Run: headless pygame with SDL's dummy video driver; simulated clock (each Clock.tick advances the game by its frame time, no real sleeping); random seed 0; keys injected as events and as key.get_pressed() state; no mouse input.
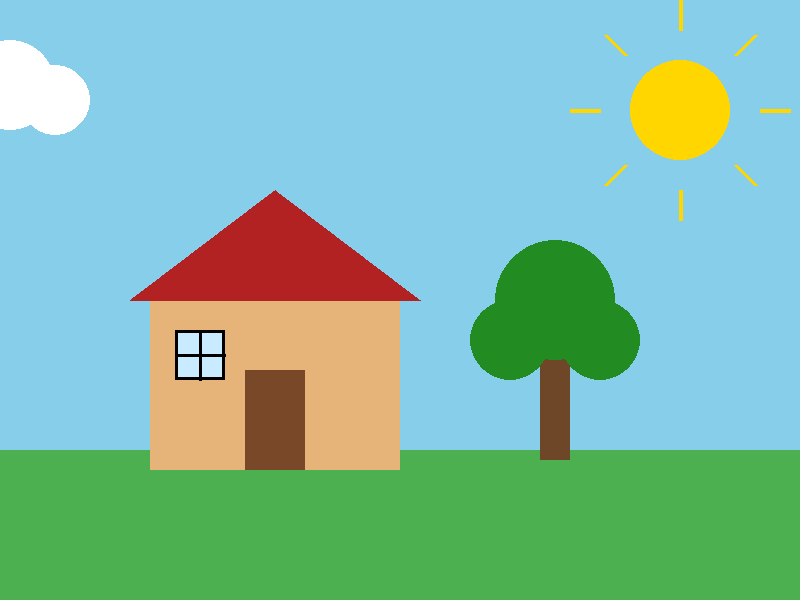
Frame 1 of 4 · flips 1–60 · no input
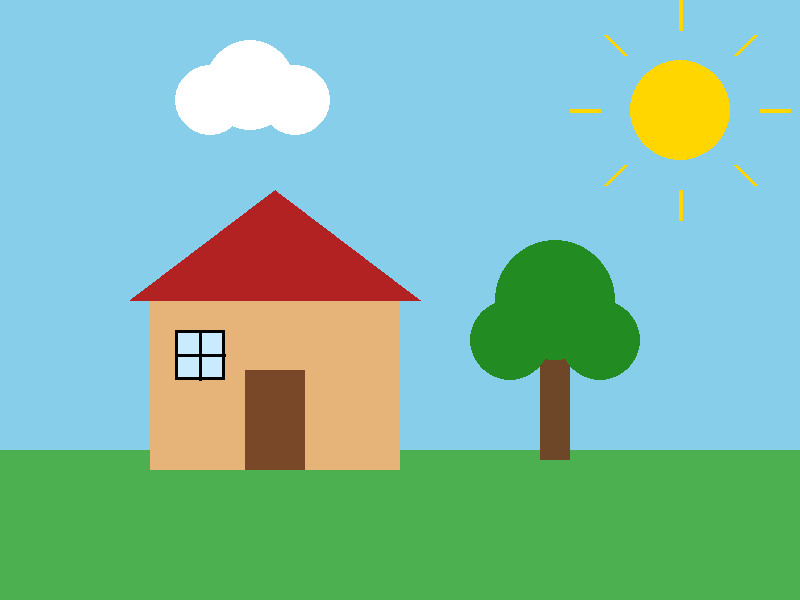
Frame 2 of 4 · flips 61–180 · tapped SPACE, RETURN · held RIGHT (→), D
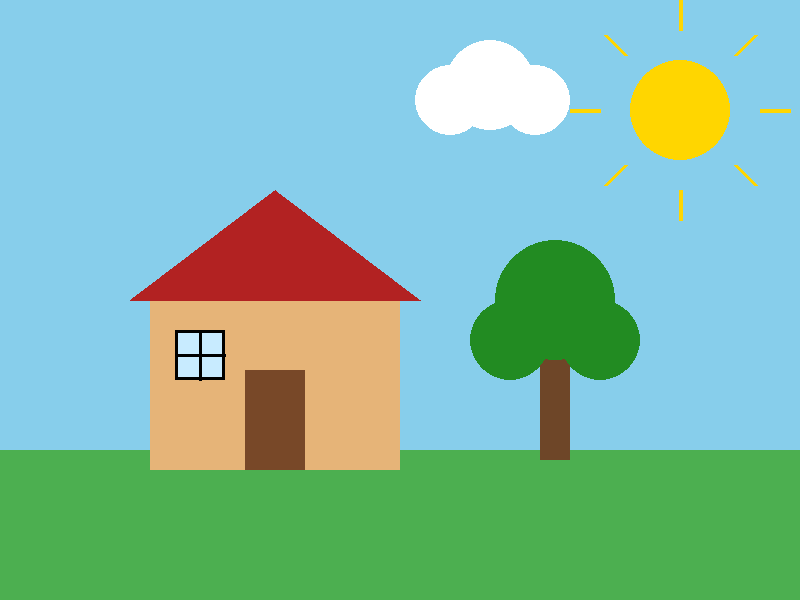
Frame 3 of 4 · flips 181–300 · held DOWN (↓), S
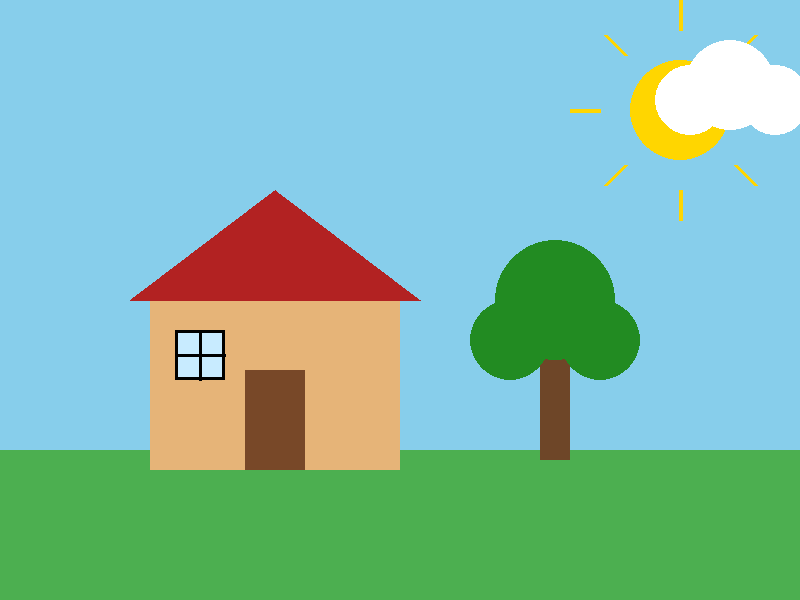
Frame 4 of 4 · flips 301–420 · held LEFT (←), A, UP (↑), W

The pygame program that drew these frames:

"""Proyecto 081: Ventana y dibujo con pygame.

Abre una ventana con pygame y dibuja un paisaje con rectángulos, círculos y
líneas. Una nube cruza el cielo para mostrar que la imagen se redibuja en
cada cuadro.
"""

# pygame es una biblioteca externa para hacer juegos: abre ventanas,
# dibuja figuras, lee el teclado y el mouse y controla el tiempo
import pygame

ANCHO = 800
ALTO = 600
FPS = 60
VELOCIDAD_NUBE = 2

# Cada color es una tupla (rojo, verde, azul) con valores de 0 a 255
CIELO = (135, 206, 235)
PASTO = (76, 175, 80)
SOL = (255, 214, 0)
PARED = (230, 180, 120)
TECHO = (178, 34, 34)
PUERTA = (120, 72, 40)
VENTANA = (200, 235, 255)
TRONCO = (110, 70, 40)
COPA = (34, 139, 34)
NUBE = (255, 255, 255)
NEGRO = (0, 0, 0)


class Paisaje:
    """Dibuja el paisaje y mueve la nube."""

    def __init__(self):
        self.nube_x = -150

    def actualizar(self):
        """Mueve la nube a la derecha y la regresa al salir de la ventana."""
        # La nube avanza una cantidad fija de píxeles en cada cuadro. Si el
        # juego corre a menos cuadros por segundo, la nube va más lenta;
        # en el proyecto 082 eso se corrige con el delta time.
        self.nube_x = self.nube_x + VELOCIDAD_NUBE
        if self.nube_x > ANCHO + 150:
            self.nube_x = -150

    def dibujar(self, pantalla: pygame.Surface):
        """Dibuja todas las figuras en la superficie recibida."""
        # fill() pinta toda la superficie de un color: borra el cuadro
        # anterior antes de dibujar el nuevo
        pantalla.fill(CIELO)

        # Las coordenadas empiezan en la esquina superior izquierda: x
        # crece hacia la derecha y y crece hacia abajo.
        # draw.rect(superficie, color, (x, y, ancho, alto)) dibuja un
        # rectángulo relleno
        pygame.draw.rect(pantalla, PASTO, (0, 450, ANCHO, 150))

        # draw.circle(superficie, color, (x, y) del centro, radio)
        pygame.draw.circle(pantalla, SOL, (680, 110), 50)
        # draw.line(superficie, color, inicio, fin, grosor) dibuja una
        # línea. Los rayos del sol son ocho líneas que salen del centro.
        rayos = [
            ((680, 30), (680, 0)), ((680, 190), (680, 220)),
            ((600, 110), (570, 110)), ((760, 110), (790, 110)),
            ((625, 55), (605, 35)), ((735, 55), (755, 35)),
            ((625, 165), (605, 185)), ((735, 165), (755, 185)),
        ]
        for inicio, fin in rayos:
            pygame.draw.line(pantalla, SOL, inicio, fin, 4)

        self.dibujar_casa(pantalla)
        self.dibujar_arbol(pantalla)
        self.dibujar_nube(pantalla)

    def dibujar_casa(self, pantalla: pygame.Surface):
        """Dibuja la casa con pared, techo, puerta y ventana."""
        pygame.draw.rect(pantalla, PARED, (150, 300, 250, 170))
        # draw.polygon() une una lista de puntos y rellena la figura; con
        # tres puntos forma el triángulo del techo
        techo = [(130, 300), (275, 190), (420, 300)]
        pygame.draw.polygon(pantalla, TECHO, techo)
        pygame.draw.rect(pantalla, PUERTA, (245, 370, 60, 100))
        pygame.draw.rect(pantalla, VENTANA, (175, 330, 50, 50))
        # Con un grosor al final, draw.rect() dibuja solo el borde
        pygame.draw.rect(pantalla, NEGRO, (175, 330, 50, 50), 3)
        pygame.draw.line(pantalla, NEGRO, (200, 330), (200, 380), 3)
        pygame.draw.line(pantalla, NEGRO, (175, 355), (225, 355), 3)

    def dibujar_arbol(self, pantalla: pygame.Surface):
        """Dibuja un árbol con tronco y tres círculos de copa."""
        pygame.draw.rect(pantalla, TRONCO, (540, 330, 30, 130))
        pygame.draw.circle(pantalla, COPA, (555, 300), 60)
        pygame.draw.circle(pantalla, COPA, (510, 340), 40)
        pygame.draw.circle(pantalla, COPA, (600, 340), 40)

    def dibujar_nube(self, pantalla: pygame.Surface):
        """Dibuja la nube con tres círculos en su posición actual."""
        x = self.nube_x
        pygame.draw.circle(pantalla, NUBE, (x, 100), 35)
        pygame.draw.circle(pantalla, NUBE, (x + 40, 85), 45)
        pygame.draw.circle(pantalla, NUBE, (x + 85, 100), 35)


class Juego:
    """Abre la ventana y ejecuta el ciclo de juego."""

    def __init__(self):
        # init() prepara todos los módulos de pygame antes de usarlos
        pygame.init()
        # set_mode() abre la ventana con el tamaño (ancho, alto) y
        # devuelve la superficie donde se dibuja
        self.pantalla = pygame.display.set_mode((ANCHO, ALTO))
        pygame.display.set_caption("Ventana y dibujo con pygame")
        # Clock lleva la cuenta del tiempo entre cuadros
        self.reloj = pygame.time.Clock()
        self.paisaje = Paisaje()
        self.ejecutando = True

    def manejar_eventos(self):
        """Revisa lo que hizo el usuario desde el cuadro anterior."""
        # event.get() devuelve la lista de eventos pendientes: teclas,
        # clics, cerrar la ventana. Si no se leen, la ventana se congela.
        for evento in pygame.event.get():
            # pygame.QUIT es el evento de cerrar la ventana con la X
            if evento.type == pygame.QUIT:
                self.ejecutando = False

    def actualizar(self):
        """Cambia el estado del juego para el siguiente cuadro."""
        self.paisaje.actualizar()

    def dibujar(self):
        """Dibuja el cuadro y lo muestra en la ventana."""
        self.paisaje.dibujar(self.pantalla)
        # Todo se dibuja primero en memoria; flip() muestra el cuadro
        # terminado de una vez, así no se ven figuras a medio dibujar
        pygame.display.flip()

    def ejecutar(self):
        """Repite el ciclo de juego hasta que se cierra la ventana."""
        # El ciclo de juego es el corazón de cualquier juego: se repite
        # muchas veces por segundo y en cada vuelta lee los eventos,
        # actualiza lo que se mueve y dibuja un cuadro nuevo. Cada vuelta
        # produce un cuadro (frame) de la animación.
        while self.ejecutando:
            self.manejar_eventos()
            self.actualizar()
            self.dibujar()
            # tick(FPS) espera lo necesario para no pasar de FPS cuadros
            # por segundo. Sin límite, el ciclo correría tan rápido como
            # pueda la computadora: usaría todo el procesador y la nube
            # iría a una velocidad distinta en cada equipo.
            self.reloj.tick(FPS)
        # quit() cierra pygame y libera la ventana
        pygame.quit()


def main():
    """Crea el juego y lo ejecuta."""
    Juego().ejecutar()


if __name__ == "__main__":
    main()
